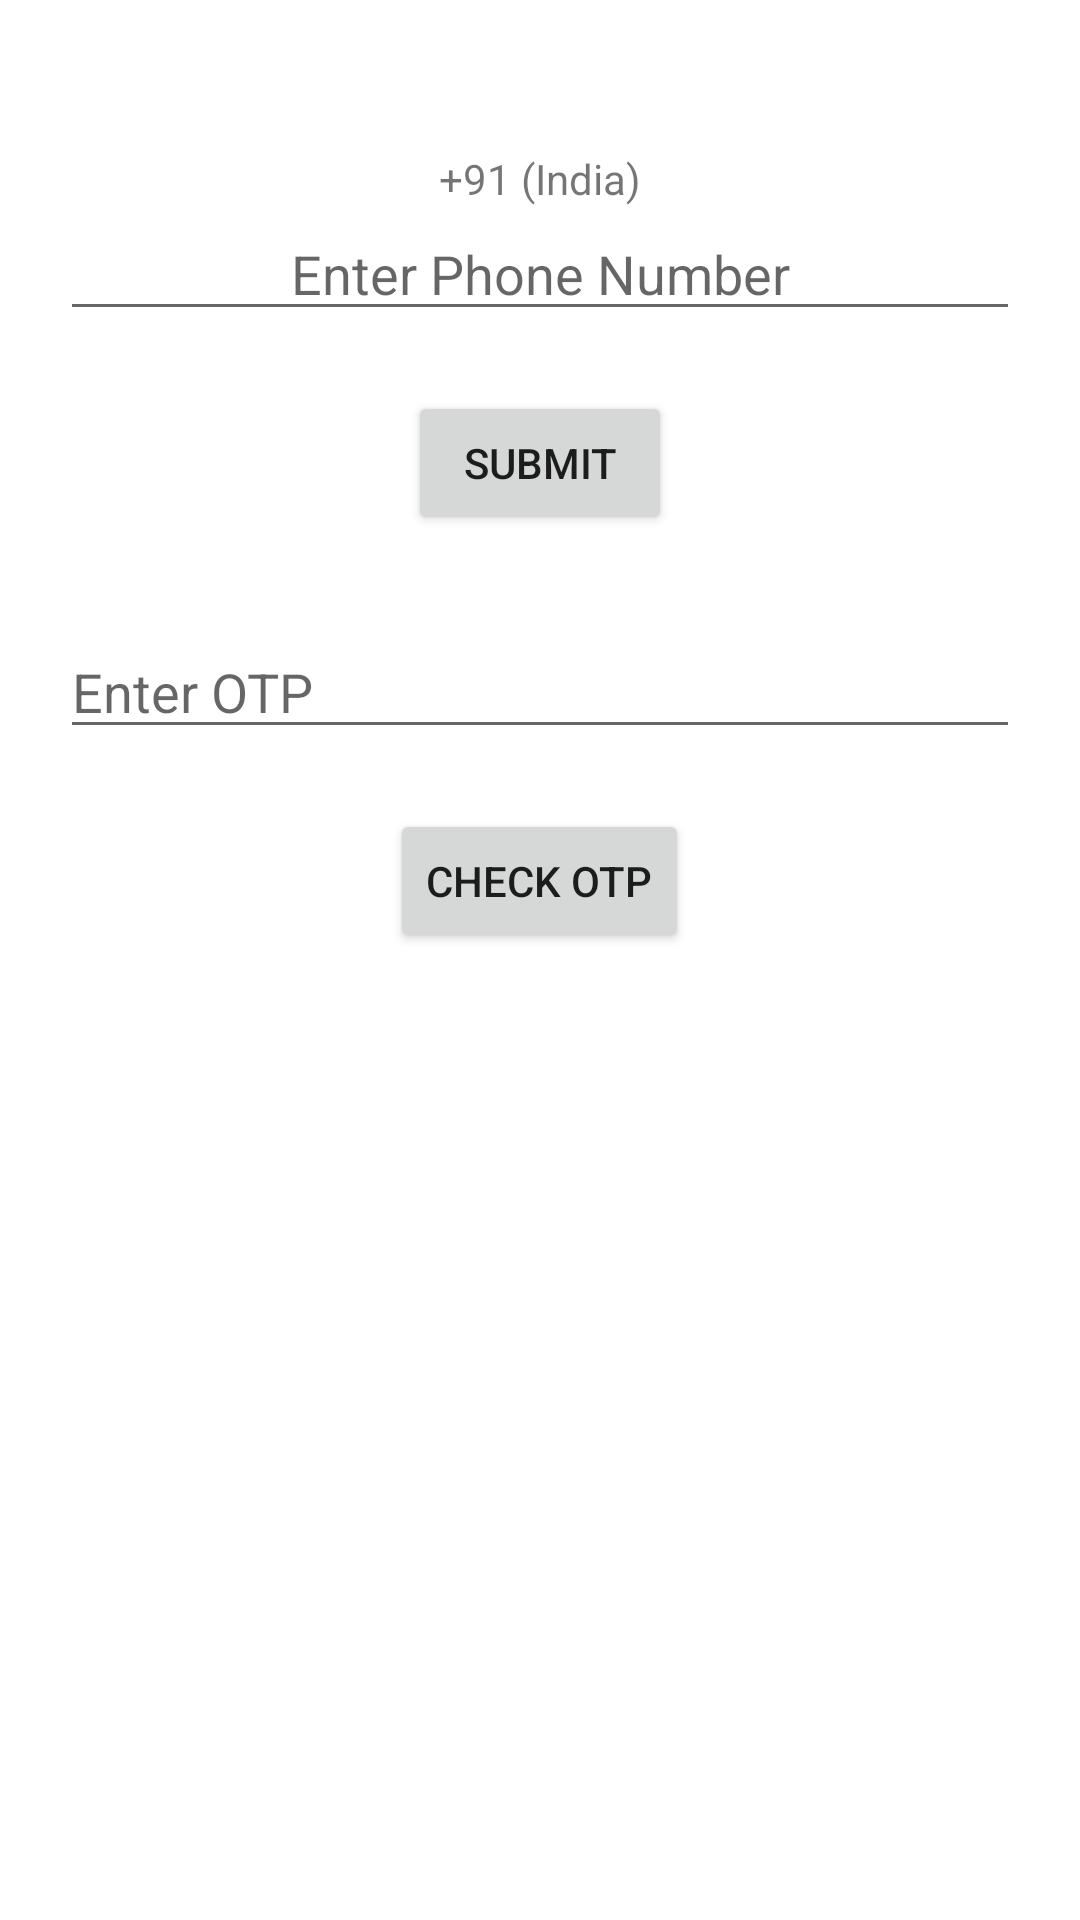

Reconstruct the res/layout file that produces this screen, plus the resources it refers to.
<!-- AndroidManifest.xml: application theme Theme.AssignmentTopsAdvance -->
<!-- res/layout/activity_phone_authentication.xml -->
<?xml version="1.0" encoding="utf-8"?>
<LinearLayout xmlns:android="http://schemas.android.com/apk/res/android"
    xmlns:app="http://schemas.android.com/apk/res-auto"
    xmlns:tools="http://schemas.android.com/tools"
    android:layout_width="match_parent"
    android:layout_height="match_parent"
    android:orientation="vertical"
    android:padding="20dp"
    tools:context=".firebase_otp_registration.PhoneAuthentication">

    <TextView
        android:layout_width="wrap_content"
        android:layout_height="wrap_content"
        android:layout_gravity="center"
        android:layout_marginTop="30dp"
        android:text="+91 (India)" />

    <EditText
        android:id="@+id/edtPhoneNumber"
        android:layout_width="match_parent"
        android:layout_height="wrap_content"
        android:hint="Enter Phone Number"
        android:inputType="number"
        android:layout_gravity="center"
        android:gravity="center"/>

    <Button
        android:id="@+id/btnEnterNumber"
        android:layout_width="wrap_content"
        android:layout_height="wrap_content"
        android:layout_marginTop="20dp"
        android:layout_gravity="center"
        android:text="Submit"/>

    <EditText
        android:layout_width="match_parent"
        android:layout_height="wrap_content"
        android:id="@+id/edtOTP"
        android:hint="Enter OTP"
        android:layout_marginTop="30dp"/>

    <Button
        android:layout_width="wrap_content"
        android:layout_height="wrap_content"
        android:text="Check OTP"
        android:layout_gravity="center"
        android:layout_marginTop="20dp"
        android:id="@+id/btnVerifyOTP"/>


</LinearLayout>
<!-- resources referenced by this layout -->
<resources>
  <style name="Theme.AssignmentTopsAdvance" parent="Theme.MaterialComponents.DayNight.DarkActionBar">
          
          <item name="colorPrimary">@color/purple_500</item>
          <item name="colorPrimaryVariant">@color/purple_700</item>
          <item name="colorOnPrimary">@color/white</item>
          
          <item name="colorSecondary">@color/teal_200</item>
          <item name="colorSecondaryVariant">@color/teal_700</item>
          <item name="colorOnSecondary">@color/black</item>
          
          <item name="android:statusBarColor" tools:targetApi="l">?attr/colorPrimaryVariant</item>
          
      </style>
  <!-- not gathered from this repository: default colours our renderer supplied (Android Studio template values) -->
  <color name="purple_500">#FF6200EE</color>
  <color name="purple_700">#FF3700B3</color>
  <color name="teal_200">#FF03DAC5</color>
  <color name="teal_700">#FF018786</color>
  <color name="black">#FF000000</color>
  <color name="white">#FFFFFFFF</color>
</resources>
